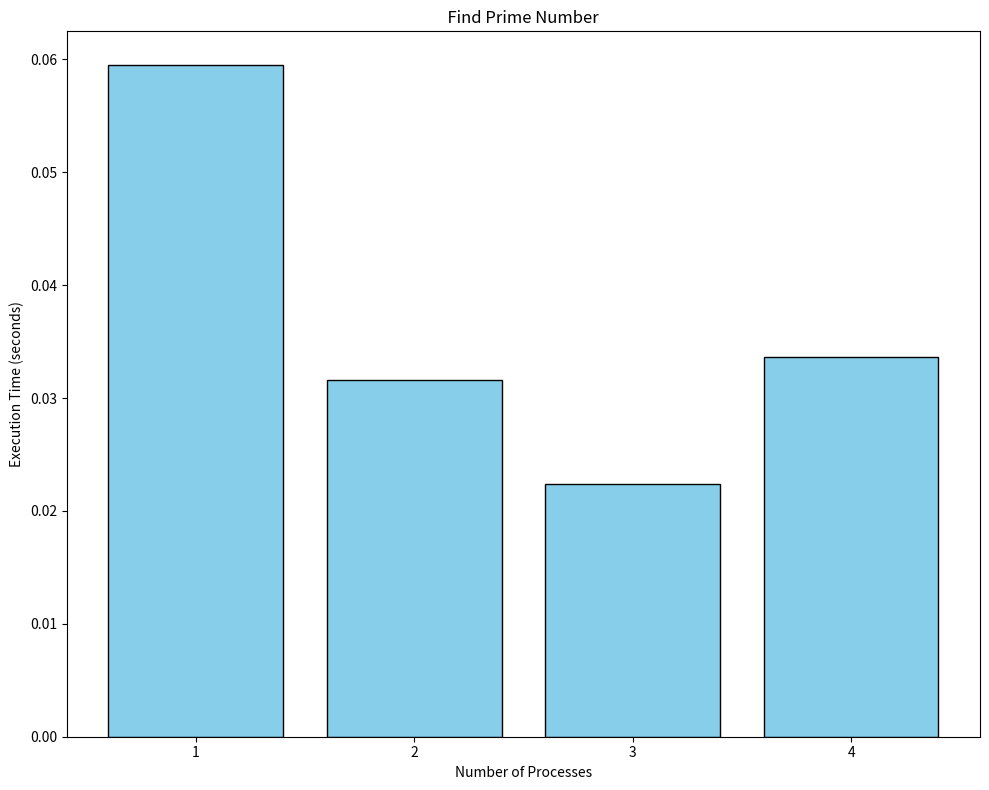
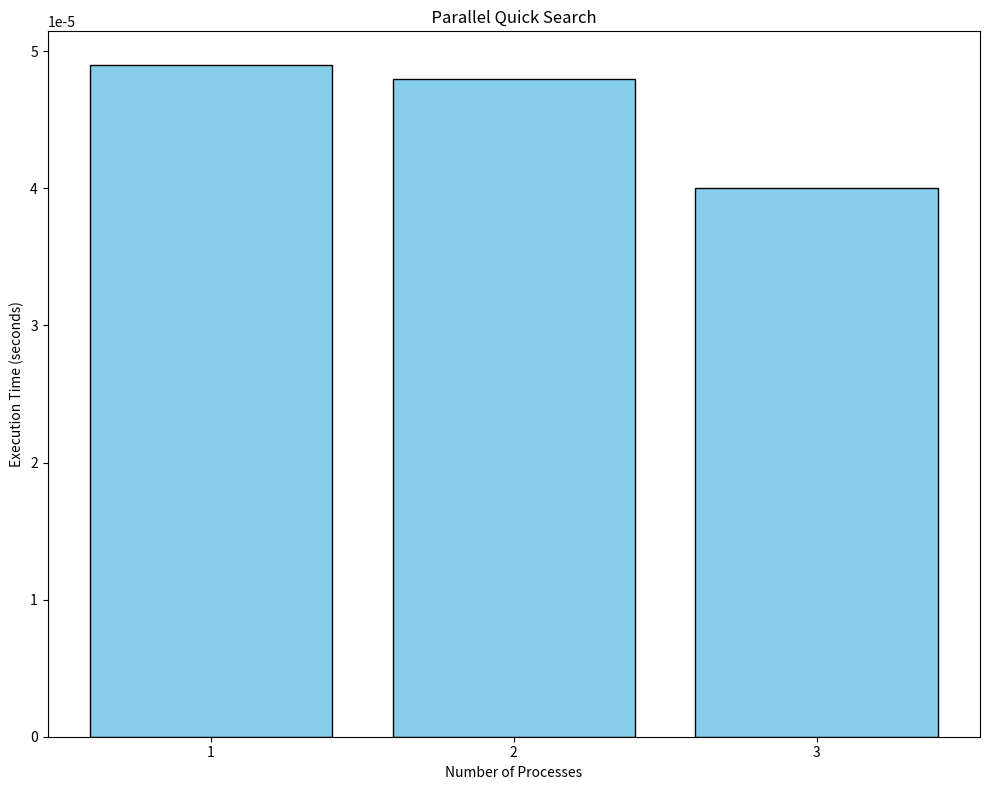
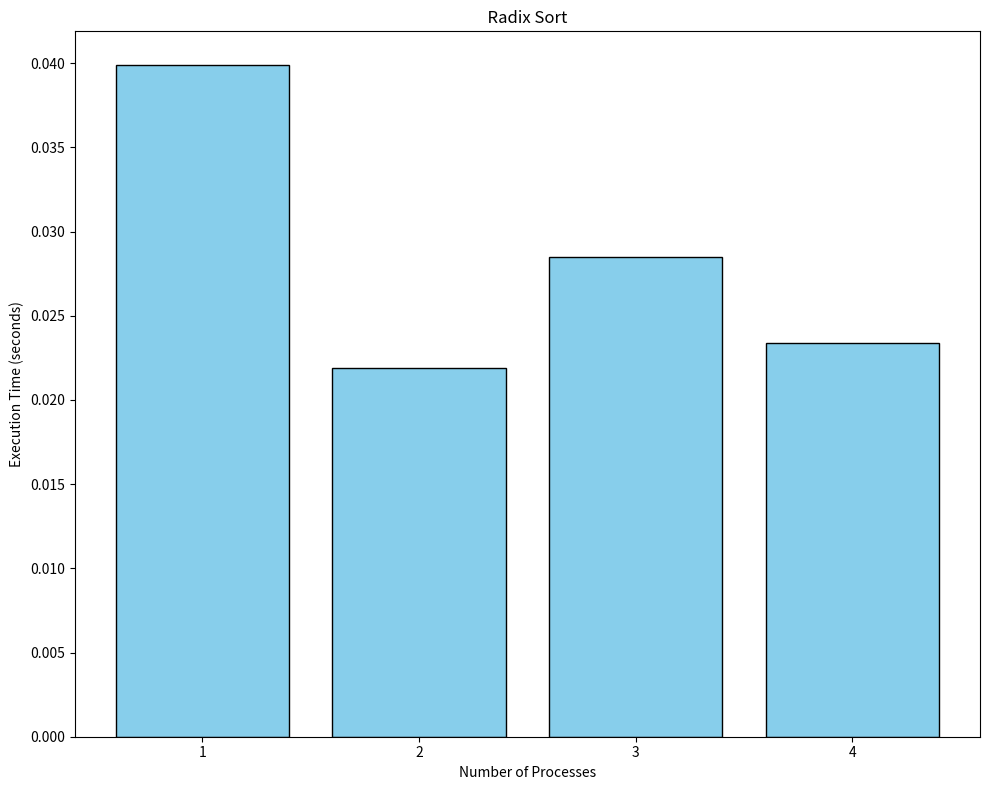
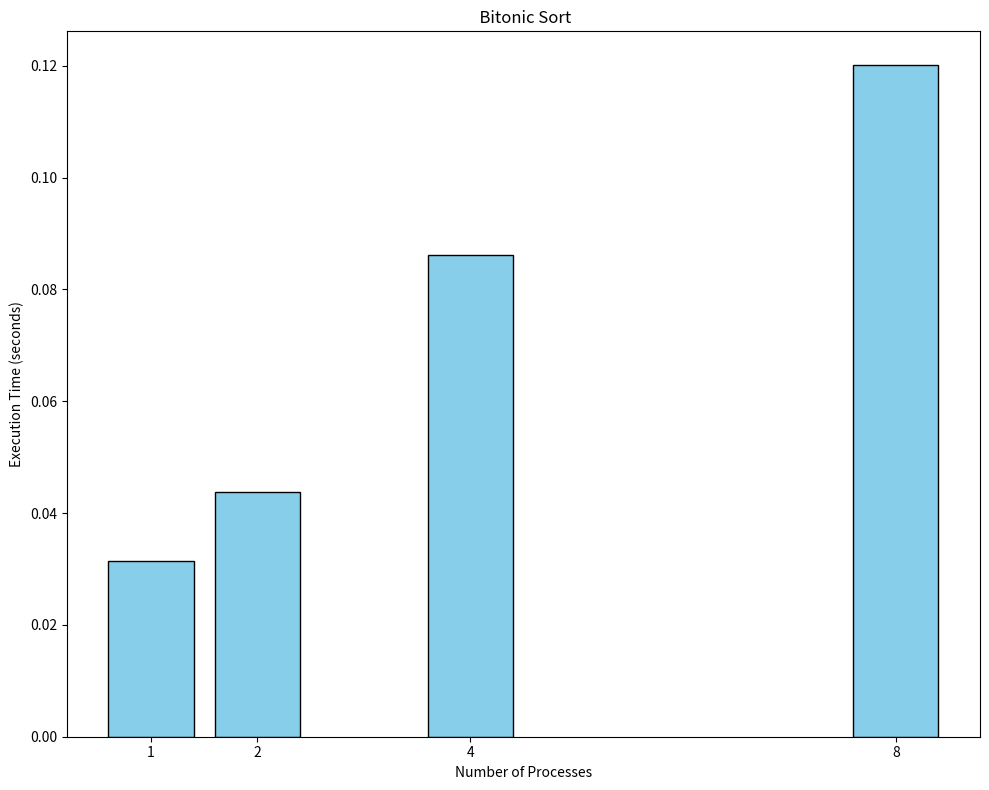
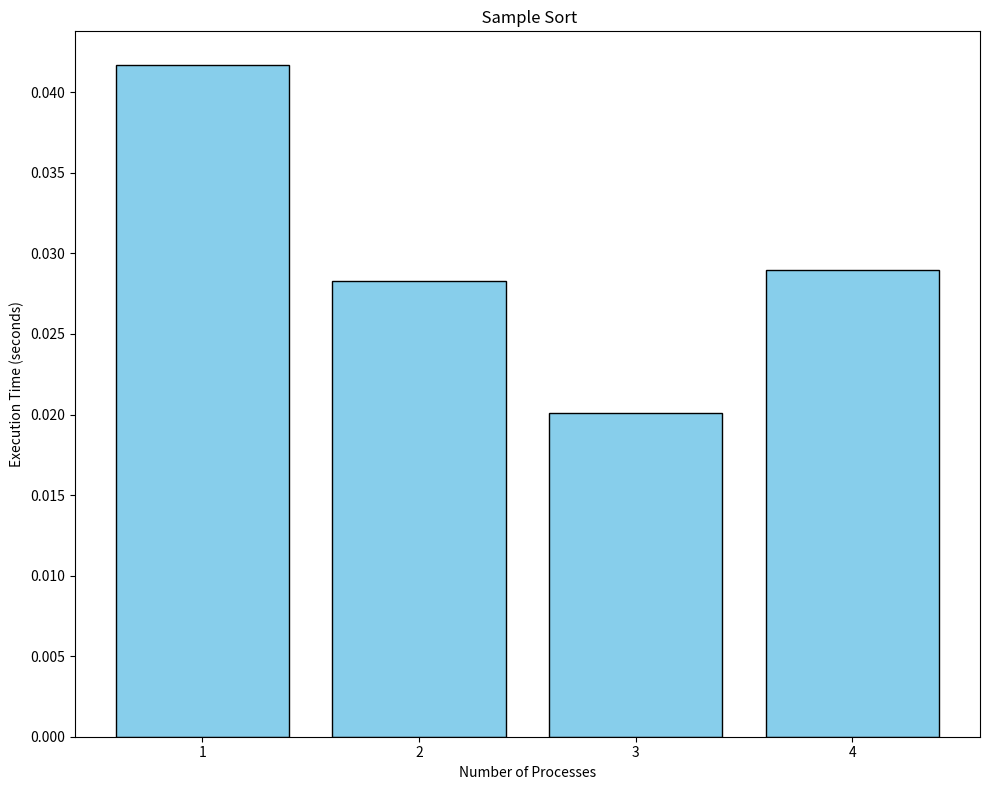

Recreate these plots in Python, in order.
# #Prime Number
import matplotlib.pyplot as plt

x = [1, 2, 3, 4]
y = [0.0595, 0.0316, 0.0224, 0.0336]
plt.figure(figsize=(10, 8))
plt.bar(x, y, color='skyblue', edgecolor='black')
plt.xlabel('Number of Processes')
plt.ylabel('Execution Time (seconds)')
plt.title('  Find Prime Number  ')
plt.xticks(x)
plt.tight_layout()
plt.show()


#Parallel Quick search 
import matplotlib.pyplot as plt
x2 = [1, 2, 3 ]
y2 = [0.000049, 0.000048, 0.0000400]
plt.figure(figsize=(10, 8))
plt.bar(x2, y2, color='skyblue', edgecolor='black')
plt.xlabel('Number of Processes')
plt.ylabel('Execution Time (seconds)')
plt.title('  Parallel Quick Search  ')
plt.xticks(x2)
plt.tight_layout()
plt.show()

#Radix Sort 
import matplotlib.pyplot as plt
x3 = [1, 2, 3 ,4]
y3 = [0.0399, 0.0219, 0.0285,0.0234]
plt.figure(figsize=(10, 8))
plt.bar(x3, y3, color='skyblue', edgecolor='black')
plt.xlabel('Number of Processes')
plt.ylabel('Execution Time (seconds)')
plt.title('  Radix Sort  ')
plt.xticks(x3)
plt.tight_layout()
plt.show()

#Bitonic Sort
import matplotlib.pyplot as plt
x4 = [1, 2, 4 ,8]
y4 = [0.03138, 0.04372, 0.08623,0.12016]
plt.figure(figsize=(10, 8))
plt.bar(x4, y4, color='skyblue', edgecolor='black')
plt.xlabel('Number of Processes')
plt.ylabel('Execution Time (seconds)')
plt.title('  Bitonic Sort ')
plt.xticks(x4)
plt.tight_layout()
plt.show()

#Sample Sort
import matplotlib.pyplot as plt
x4 = [1, 2, 3 ,4]
y4 = [0.0417, 0.0283, 0.0201,0.029]
plt.figure(figsize=(10, 8))
plt.bar(x4, y4, color='skyblue', edgecolor='black')
plt.xlabel('Number of Processes')
plt.ylabel('Execution Time (seconds)')
plt.title('  Sample Sort ')
plt.xticks(x4)
plt.tight_layout()
plt.show()

















